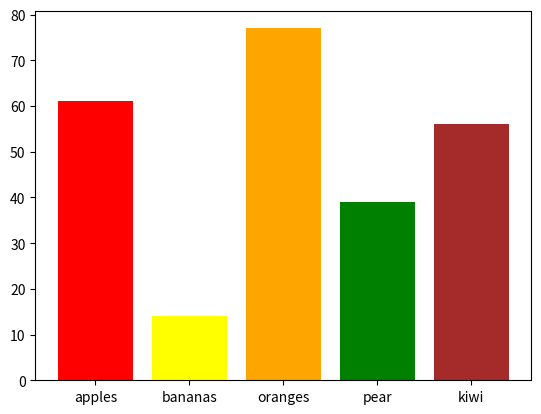

The script that saved this image:
import matplotlib.pyplot as plt

categories = ['apples','bananas','oranges', 'pear', 'kiwi']

numbers = [61, 14, 77, 39, 56]

plt.bar(categories, numbers, color = ['red', 'yellow', 'orange', 'green', 'brown'])

plt.show()